Dataset: dataset_v1 (GitHub, Violet-alt-web/poppy-vision). Classes: non poppy, poppy.

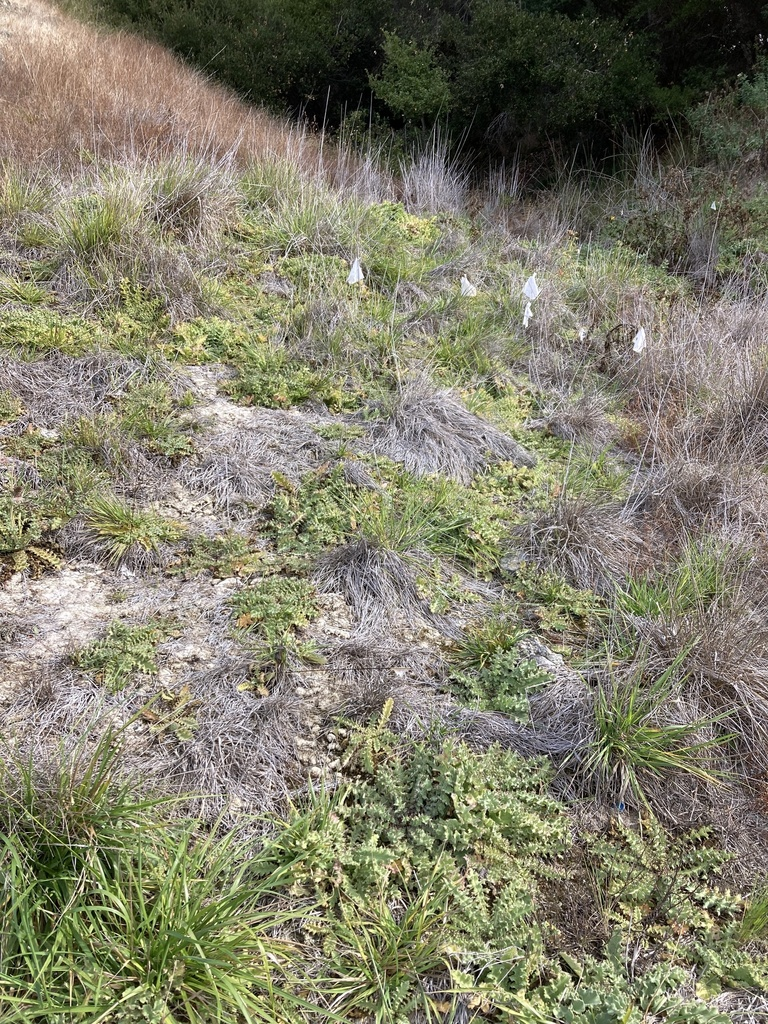
Label: non poppy

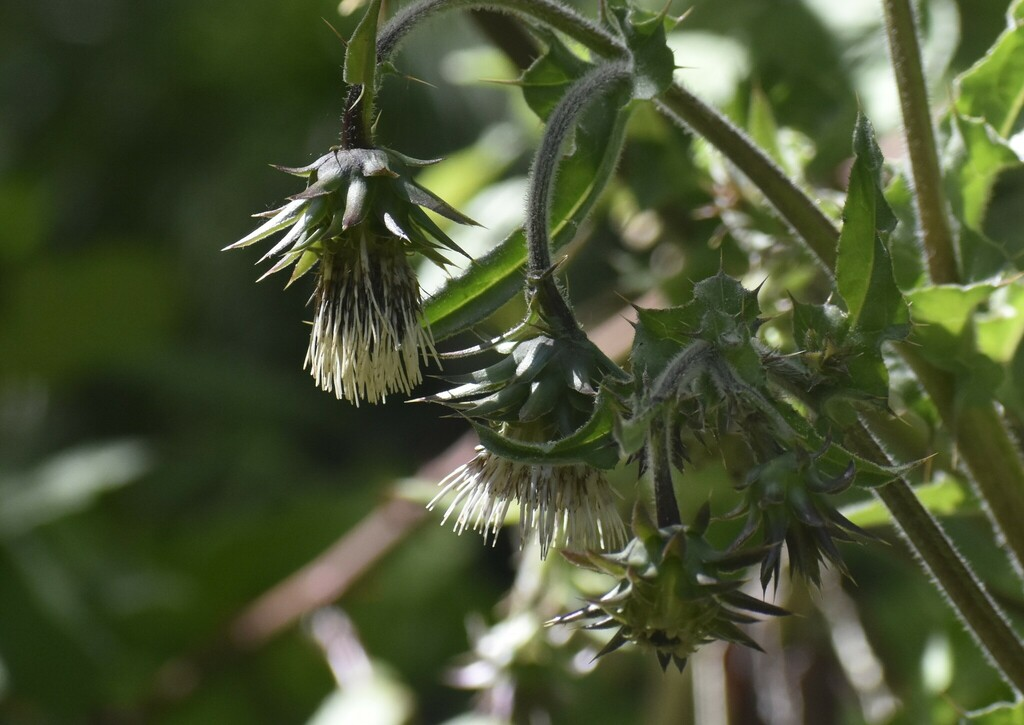
Label: non poppy

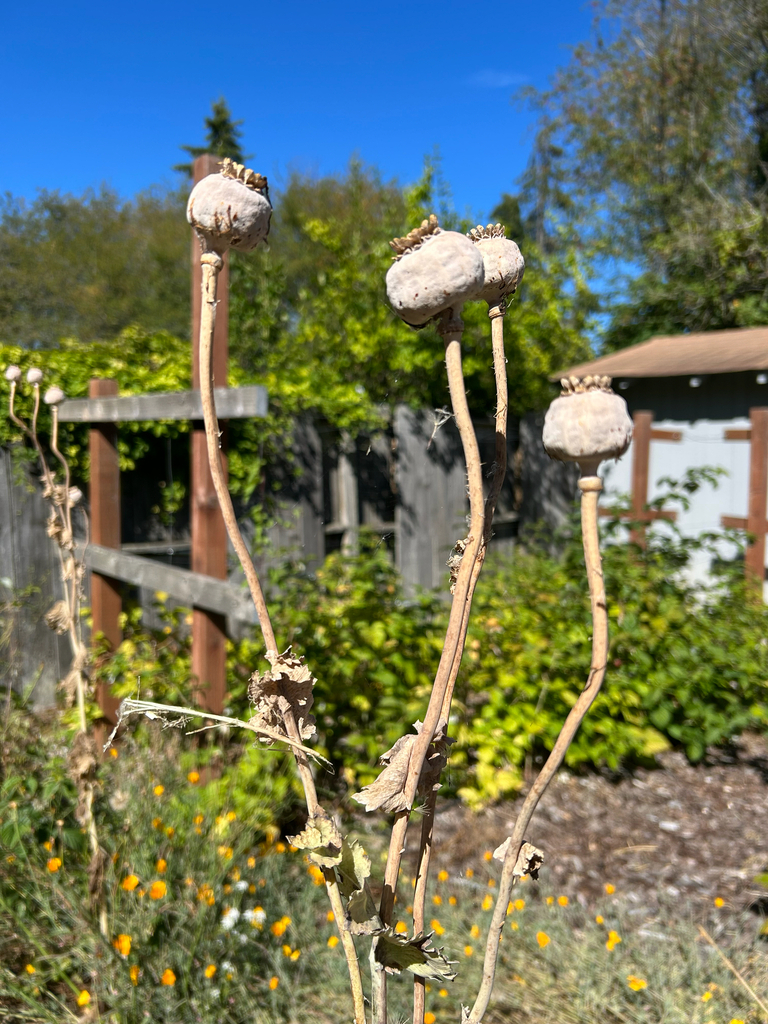
Label: poppy

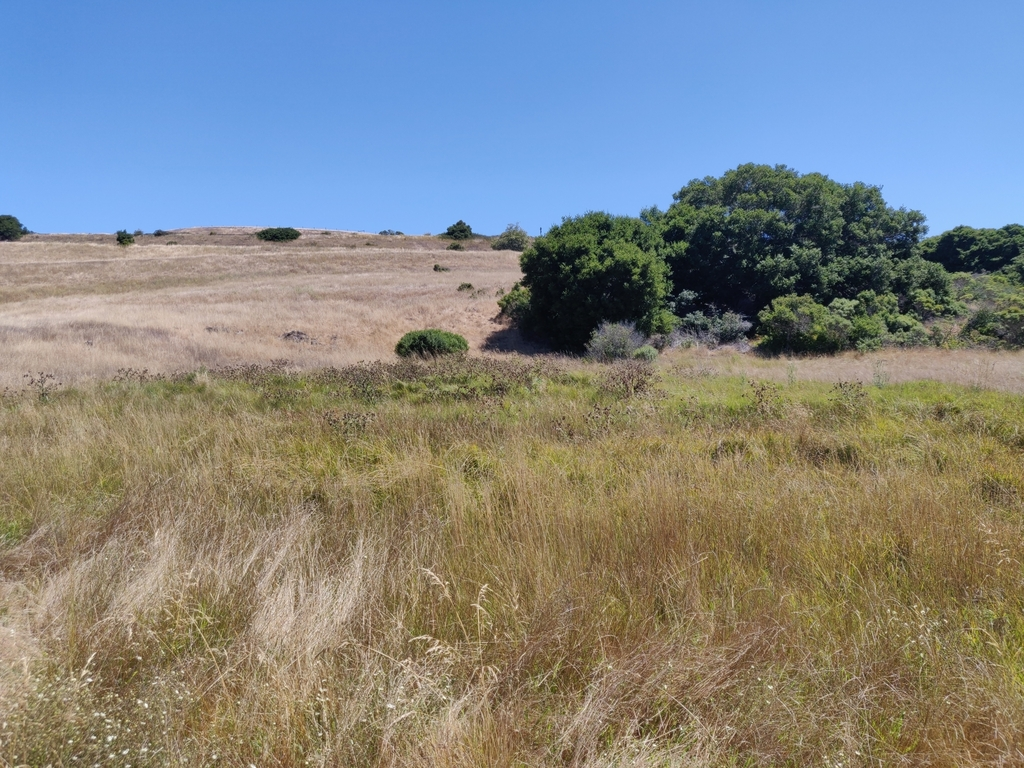
Label: non poppy

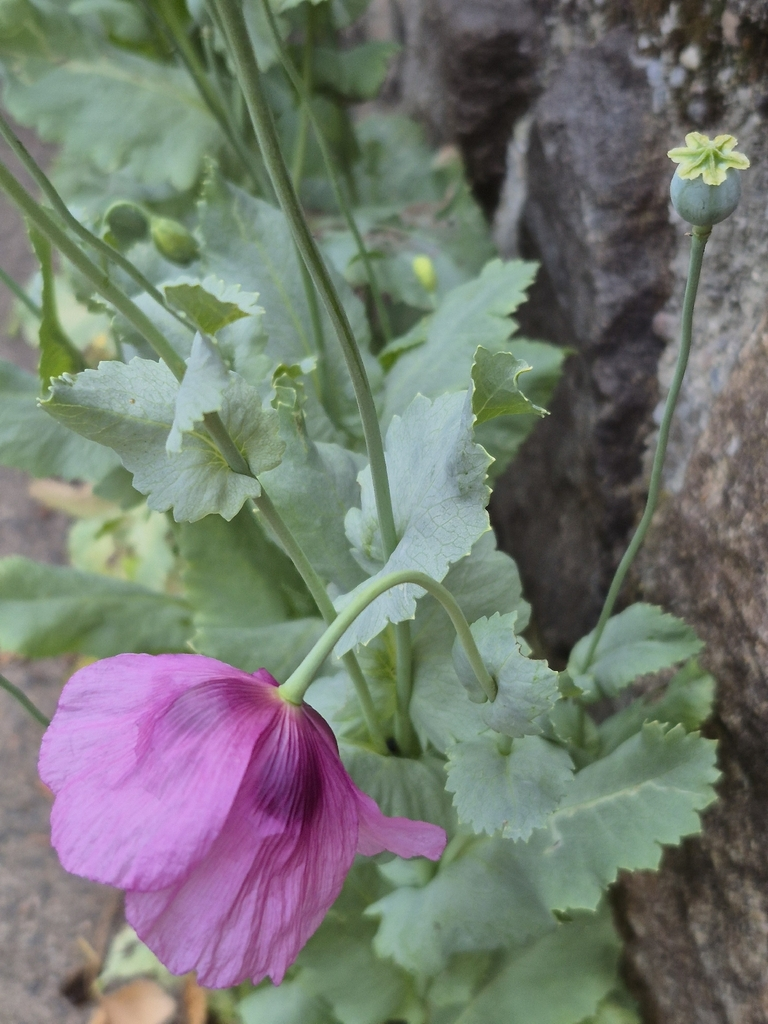
Label: poppy

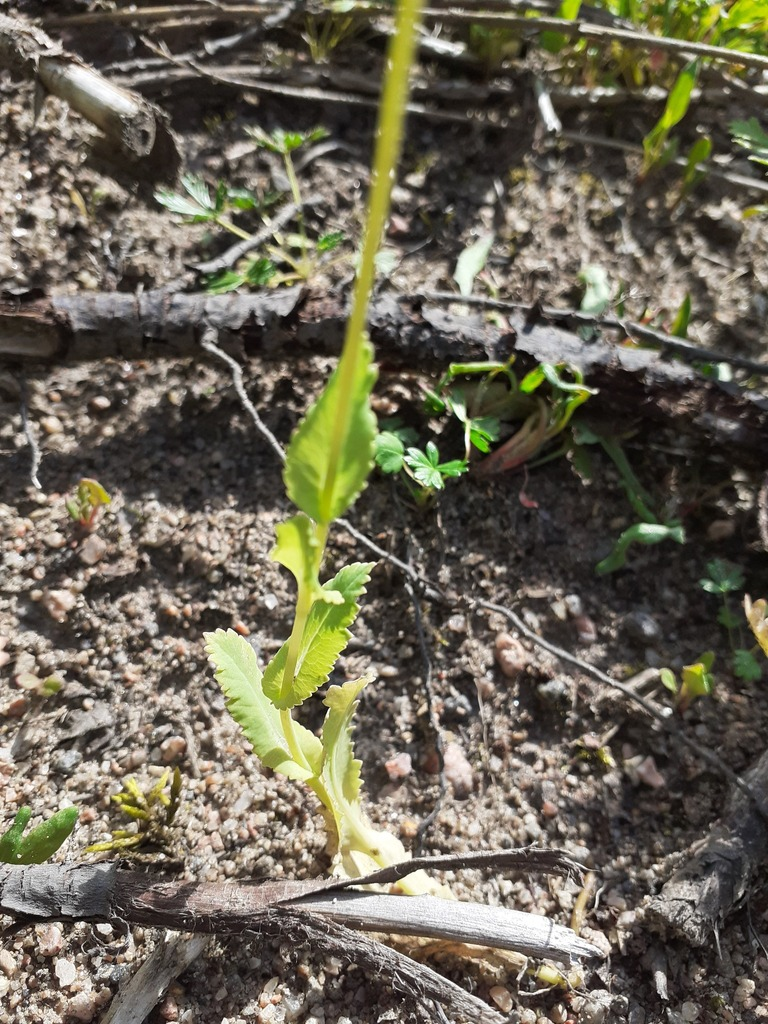
Label: poppy
